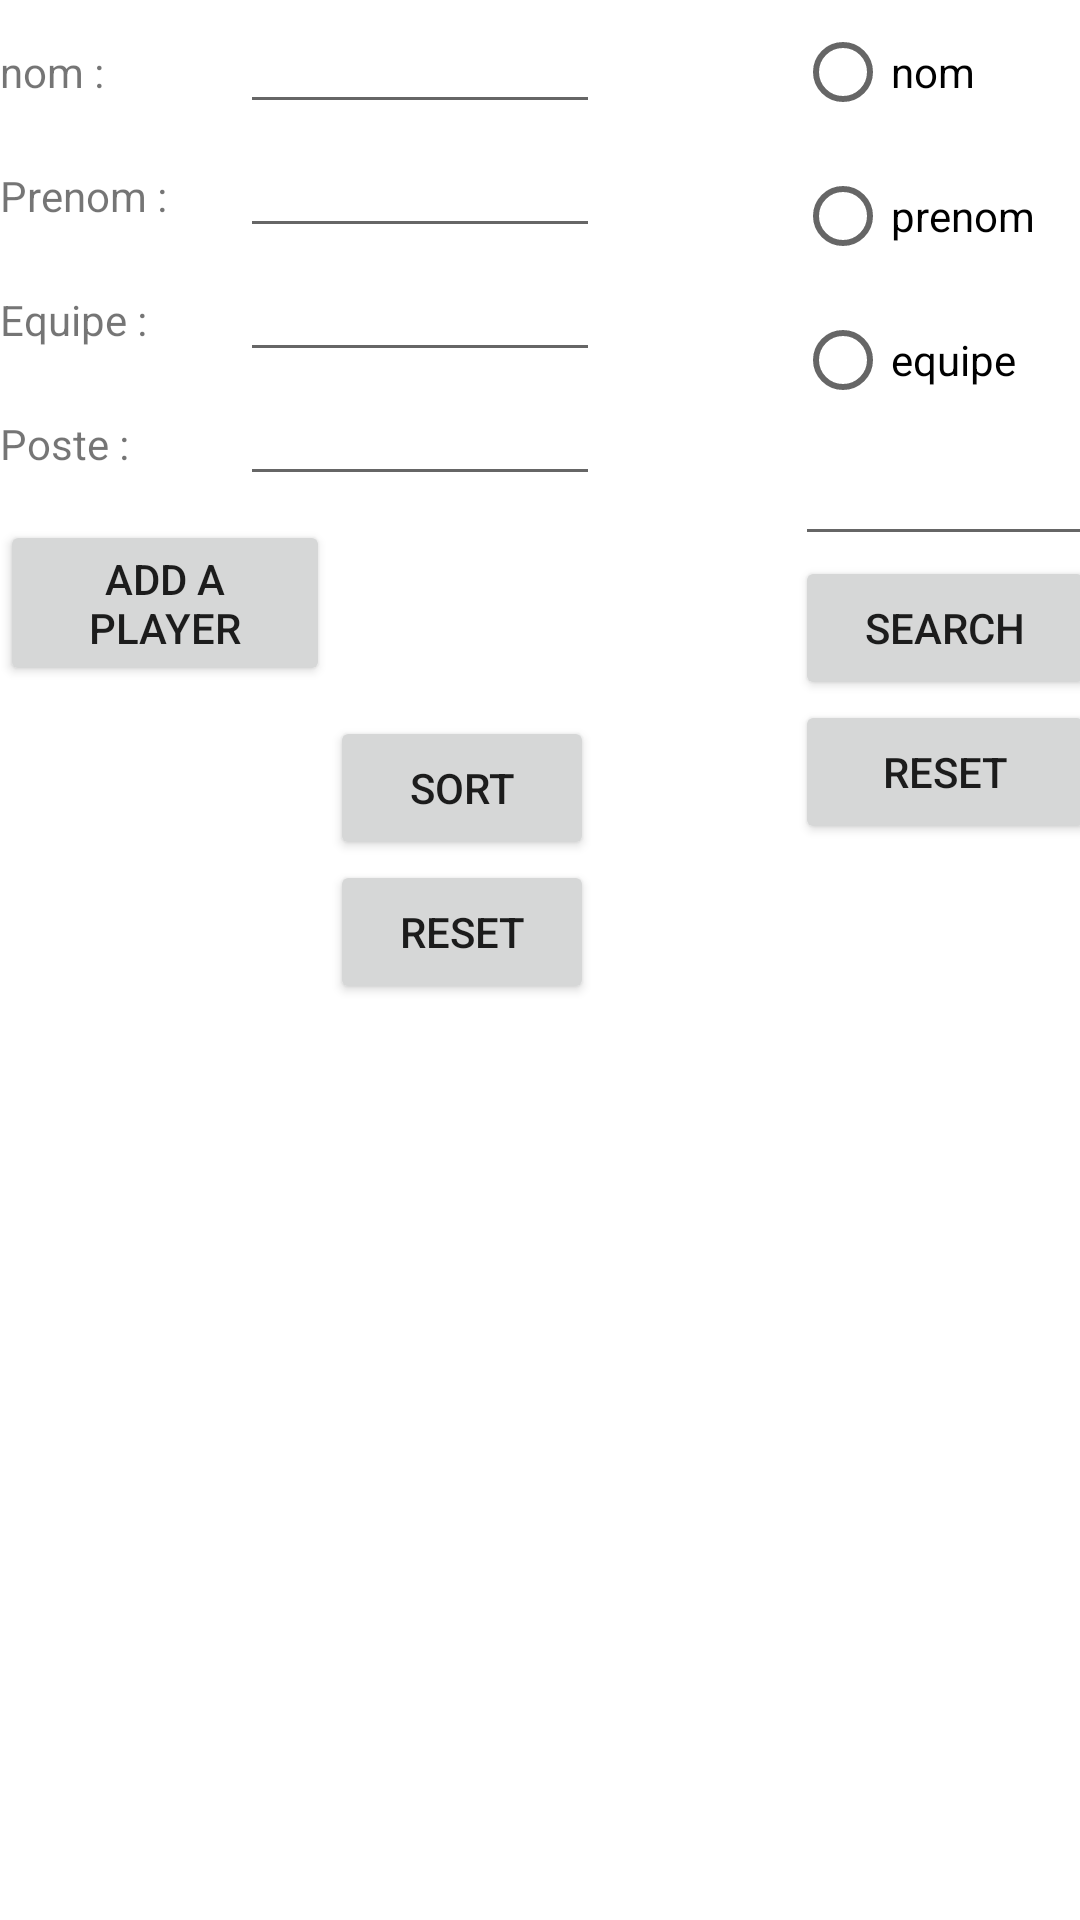

Layout XML and referenced resources for this Android screen:
<!-- AndroidManifest.xml: application theme Theme.MyAdapterPlayer -->
<!-- res/layout/activity_main.xml -->
<?xml version="1.0" encoding="utf-8"?>
<android.widget.RelativeLayout xmlns:android="http://schemas.android.com/apk/res/android"
    xmlns:app="http://schemas.android.com/apk/res-auto"
    xmlns:tools="http://schemas.android.com/tools"
    android:layout_width="match_parent"
    android:layout_height="match_parent"
    tools:context=".MainActivity">

    <LinearLayout
        android:layout_width="match_parent"
        android:layout_height="match_parent"
        android:orientation="vertical">

        <LinearLayout
            android:layout_width="wrap_content"
            android:layout_height="wrap_content"
            android:orientation="horizontal">

            <LinearLayout
                android:layout_width="210dp"
                android:layout_height="wrap_content"
                android:orientation="vertical">

                <LinearLayout
                    android:layout_width="wrap_content"
                    android:layout_height="wrap_content"
                    android:orientation="horizontal">

                    <TextView
                        android:layout_width="80dp"
                        android:layout_height="wrap_content"
                        android:text="nom : " />

                    <EditText
                        android:id="@+id/txtNom_main_ID"
                        android:layout_width="120dp"
                        android:layout_height="wrap_content" />
                </LinearLayout>

                <LinearLayout
                    android:layout_width="wrap_content"
                    android:layout_height="wrap_content"
                    android:orientation="horizontal">

                    <TextView
                        android:layout_width="80dp"
                        android:layout_height="wrap_content"
                        android:text="Prenom : " />

                    <EditText
                        android:id="@+id/txtPrenom_main_ID"
                        android:layout_width="120dp"
                        android:layout_height="wrap_content" />
                </LinearLayout>

                <LinearLayout
                    android:layout_width="wrap_content"
                    android:layout_height="wrap_content"
                    android:orientation="horizontal">

                    <TextView
                        android:layout_width="80dp"
                        android:layout_height="wrap_content"
                        android:text="Equipe : " />

                    <EditText
                        android:id="@+id/txtEquipe_main_ID"
                        android:layout_width="120dp"
                        android:layout_height="wrap_content" />
                </LinearLayout>


                <LinearLayout
                    android:layout_width="wrap_content"
                    android:layout_height="wrap_content"
                    android:orientation="horizontal">

                    <TextView
                        android:layout_width="80dp"
                        android:layout_height="wrap_content"
                        android:text="Poste : " />

                    <EditText
                        android:id="@+id/txtPoste_main_ID"
                        android:layout_width="120dp"
                        android:layout_height="wrap_content" />
                </LinearLayout>

                <Button
                android:id="@+id/btnAjouter_main_ID"
                android:layout_width="110dp"
                android:layout_height="wrap_content"
                android:layout_marginTop="8dp"
                android:text="ADD a Player" />


                <Button
                    android:id="@+id/btnSort_ID"
                    android:layout_width="wrap_content"
                    android:layout_height="wrap_content"
                    android:layout_marginTop="10dp"
                    android:text="Sort"
                    android:layout_marginLeft="110dp"/>

                <Button
                    android:id="@+id/btnResetTwo_ID"
                    android:layout_width="wrap_content"
                    android:layout_height="wrap_content"
                    android:text="Reset"
                    android:layout_marginLeft="110dp"/>

            </LinearLayout>



            <LinearLayout
                android:layout_width="210dp"
                android:layout_height="wrap_content"
                android:orientation="vertical"
                android:gravity="center">

               <RadioGroup
                   android:layout_width="wrap_content"
                   android:layout_height="wrap_content">

                   <RadioButton
                       android:layout_width="wrap_content"
                       android:layout_height="wrap_content"
                       android:text="nom"
                       android:id="@+id/radNom_ID"/>

                   <RadioButton
                       android:layout_width="wrap_content"
                       android:layout_height="wrap_content"
                       android:text="prenom"
                       android:id="@+id/radPrenom_ID"/>

                   <RadioButton
                       android:layout_width="wrap_content"
                       android:layout_height="wrap_content"
                       android:text="equipe"
                       android:id="@+id/radEquipe_ID"/>

                   <EditText
                       android:layout_width="100dp"
                       android:layout_height="wrap_content"
                       android:id="@+id/txtvalueSearch_ID"/>

                   <Button
                       android:layout_width="100dp"
                       android:layout_height="wrap_content"
                       android:text="Search"
                       android:id="@+id/btnSearch_ID"/>

                   <Button
                       android:layout_width="100dp"
                       android:layout_height="wrap_content"
                       android:text="Reset"
                       android:id="@+id/btnReset_ID"/>

               </RadioGroup>

            </LinearLayout>

        </LinearLayout>



        <ListView
            android:layout_width="wrap_content"
            android:layout_height="wrap_content"
            android:layout_marginTop="100px"
            android:id="@+id/lstPlayers_ID">
        </ListView>


    </LinearLayout>

</android.widget.RelativeLayout>
<!-- resources referenced by this layout -->
<resources>
  <style name="Theme.MyAdapterPlayer" parent="Theme.MaterialComponents.DayNight.DarkActionBar">
          
          <item name="colorPrimary">@color/purple_500</item>
          <item name="colorPrimaryVariant">@color/purple_700</item>
          <item name="colorOnPrimary">@color/white</item>
          
          <item name="colorSecondary">@color/teal_200</item>
          <item name="colorSecondaryVariant">@color/teal_700</item>
          <item name="colorOnSecondary">@color/black</item>
          
          <item name="android:statusBarColor" tools:targetApi="l">?attr/colorPrimaryVariant</item>
          
      </style>
  <!-- not gathered from this repository: default colours our renderer supplied (Android Studio template values) -->
  <color name="purple_500">#FF6200EE</color>
  <color name="purple_700">#FF3700B3</color>
  <color name="teal_200">#FF03DAC5</color>
  <color name="teal_700">#FF018786</color>
  <color name="black">#FF000000</color>
  <color name="white">#FFFFFFFF</color>
</resources>
